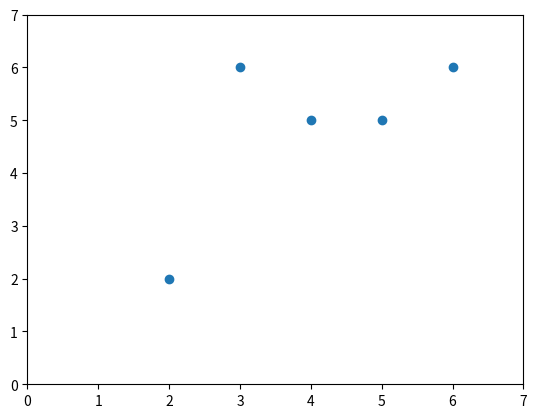
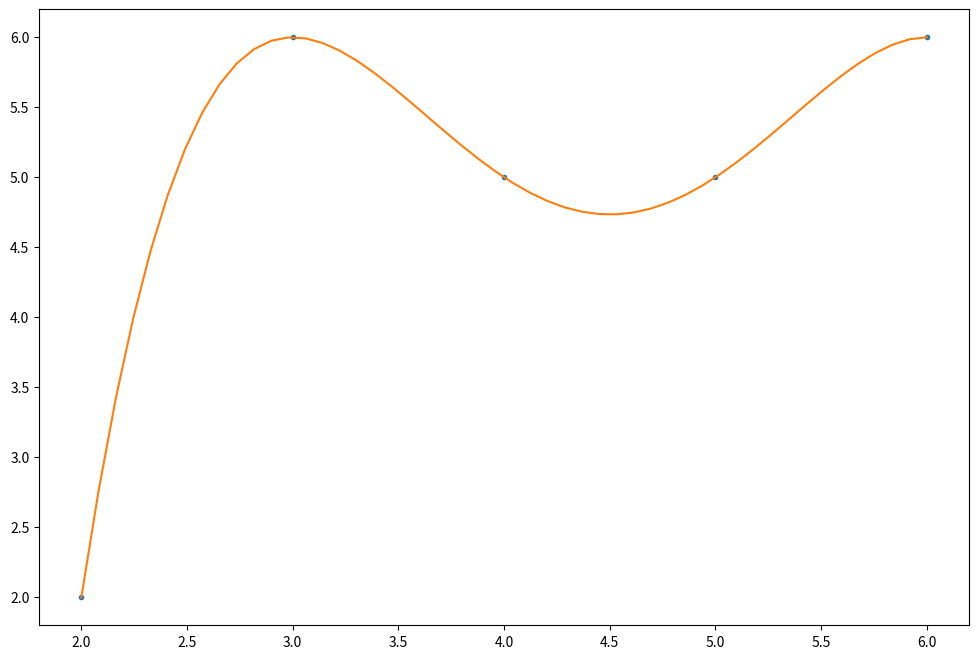

Here is the Python script that generated these plots, in order: (Note: this script raises an exception after producing the figures.)
#a)
values = [(2, 2), (3, 6), (4, 5), (5, 5), (6, 6)]
values = [[gi[0],gi[1]] for gi in values] 

x = [gi[0] for gi in values] 
y = [gi[1] for gi in values]
import matplotlib.pyplot as plt # Plotting library
plt.scatter(x,y,marker='o')
plt.axis([0,7,0,7])
plt.show()

#b)
import numpy as np # Mathematics library

plt.figure(figsize=[12,8])
xx = np.linspace(min(x), max(x), 50)
z = np.polyfit(x,y,4)
p = np.poly1d(z)
plt.plot(x,y,'.',xx,p(xx))
plt.savefig('assignment1/photos/task1.png')
plt.show()







